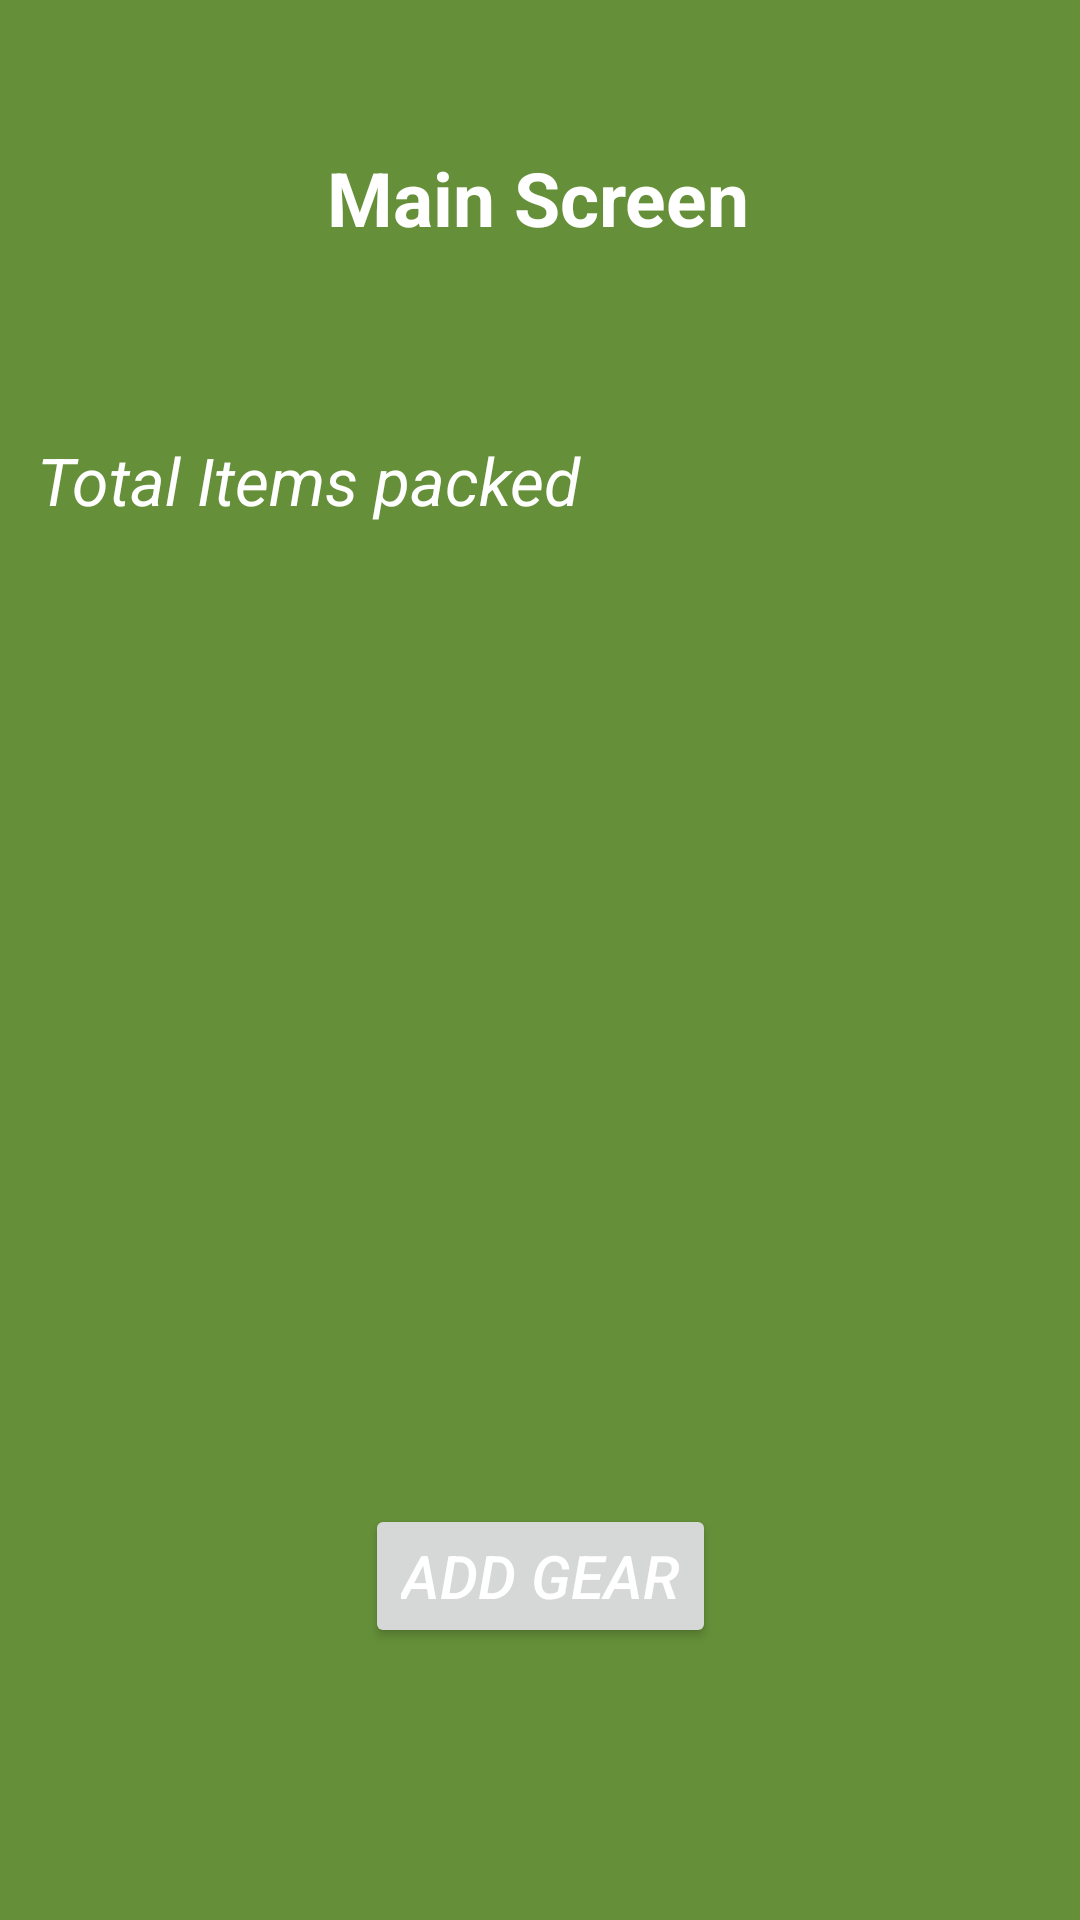

Write the Android layout XML for this screen, with the resource values it uses.
<!-- AndroidManifest.xml: application theme Theme.IMAD_Exam -->
<!-- res/layout/activity_main_screen.xml -->
<?xml version="1.0" encoding="utf-8"?>
<androidx.constraintlayout.widget.ConstraintLayout xmlns:android="http://schemas.android.com/apk/res/android"
    xmlns:app="http://schemas.android.com/apk/res-auto"
    xmlns:tools="http://schemas.android.com/tools"
    android:id="@+id/main"
    android:layout_width="match_parent"
    android:layout_height="match_parent"
    android:background="#659039"
    tools:context=".MainScreenActivity">

    <TextView
        android:id="@+id/tvTitle"
        android:layout_width="wrap_content"
        android:layout_height="wrap_content"
        android:text="@string/Main_Screen"
        android:textColor="@color/white"
        android:textSize="25sp"
        android:textStyle="bold"
        app:layout_constraintBottom_toBottomOf="parent"
        app:layout_constraintEnd_toEndOf="parent"
        app:layout_constraintHorizontal_bias="0.498"
        app:layout_constraintStart_toStartOf="parent"
        app:layout_constraintTop_toTopOf="parent"
        app:layout_constraintVertical_bias="0.081" />

    <Button
        android:id="@+id/btnAddGear"
        android:layout_width="wrap_content"
        android:layout_height="wrap_content"
        android:text="@string/add_gear"
        android:textColor="@color/white"
        android:textSize="20sp"
        android:textStyle="italic"
        app:layout_constraintBottom_toBottomOf="parent"
        app:layout_constraintEnd_toEndOf="parent"
        app:layout_constraintStart_toStartOf="parent"
        app:layout_constraintTop_toTopOf="parent"
        app:layout_constraintVertical_bias="0.847" />

    <TextView
        android:id="@+id/tvTotal"
        android:layout_width="wrap_content"
        android:layout_height="wrap_content"
        android:text="@string/total_items_packed"
        android:textColor="@color/white"
        android:textSize="22sp"
        android:textStyle="italic"
        app:layout_constraintBottom_toBottomOf="parent"
        app:layout_constraintEnd_toEndOf="parent"
        app:layout_constraintHorizontal_bias="0.069"
        app:layout_constraintStart_toStartOf="parent"
        app:layout_constraintTop_toTopOf="parent"
        app:layout_constraintVertical_bias="0.238" />
</androidx.constraintlayout.widget.ConstraintLayout>
<!-- resources referenced by this layout -->
<resources>
  <string name="Main_Screen">Main Screen</string>
  <string name="add_gear">Add Gear</string>
  <string name="total_items_packed">Total Items packed</string>
  <style name="Theme.IMAD_Exam" parent="Base.Theme.IMAD_Exam" />
  <style name="Base.Theme.IMAD_Exam" parent="Theme.Material3.DayNight.NoActionBar">
          
          
      </style>
  <!-- not gathered from this repository: default colours our renderer supplied (Android Studio template values) -->
  <color name="white">#FFFFFFFF</color>
</resources>
